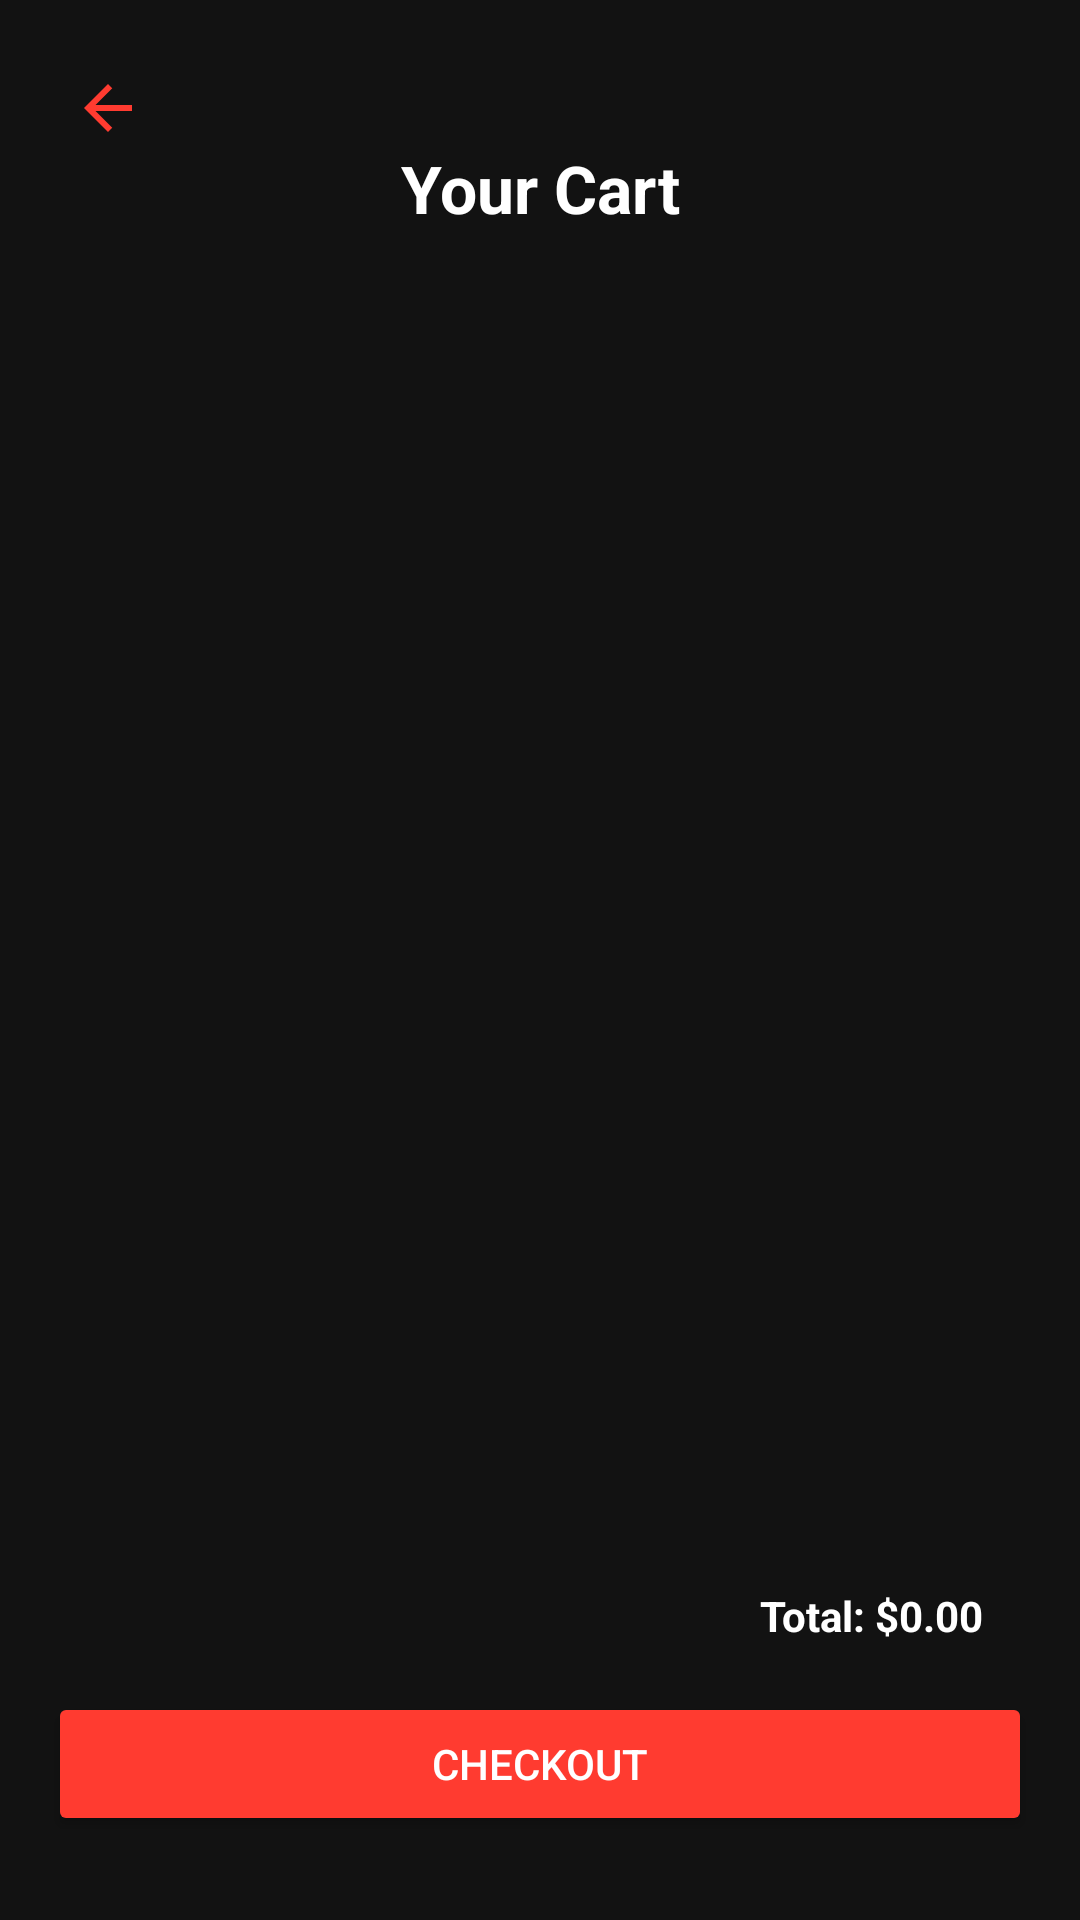

Reconstruct the res/layout file that produces this screen, plus the resources it refers to.
<!-- AndroidManifest.xml: application theme Theme.GymRentalApp -->
<!-- res/layout/activity_cart.xml -->
<?xml version="1.0" encoding="utf-8"?>
<LinearLayout xmlns:android="http://schemas.android.com/apk/res/android"
    android:layout_width="match_parent"
    android:layout_height="match_parent"
    android:orientation="vertical"
    android:background="#121212"
    android:padding="16dp">

    <ImageButton
        android:id="@+id/backButton"
        android:layout_width="wrap_content"
        android:layout_height="wrap_content"
        android:layout_marginTop="8dp"
        android:layout_marginStart="8dp"
        android:background="@android:color/transparent"
        android:src="@drawable/baseline_arrow_back_24"
        android:tint="#FF3B30"
        android:contentDescription="Back" />

    <TextView
        android:layout_width="match_parent"
        android:layout_height="wrap_content"
        android:text="Your Cart"
        android:textSize="22sp"
        android:textStyle="bold"
        android:textColor="@android:color/white"
        android:gravity="center"
        android:layout_marginBottom="12dp"/>

    <ListView
        android:id="@+id/cartListView"
        android:layout_width="match_parent"
        android:layout_height="0dp"
        android:layout_weight="1"
        android:divider="#444444"
        android:dividerHeight="12dp"
        android:background="#121212" />

    <TextView
        android:id="@+id/totalPriceText"
        android:layout_width="wrap_content"
        android:layout_height="wrap_content"
        android:text="Total: $0.00"
        android:layout_gravity="end"
        android:layout_margin="16dp"
        android:textColor="#FFFFFF"
        android:textStyle="bold"/>

    <Button
        android:id="@+id/checkoutButton"
        android:layout_width="match_parent"
        android:layout_height="wrap_content"
        android:text="CHECKOUT"
        android:textAllCaps="true"
        android:backgroundTint="#FF3B30"
        android:textColor="@android:color/white"
        android:layout_marginBottom="12dp"/>
</LinearLayout>
<!-- resources referenced by this layout -->
<resources>
  <!-- drawable baseline_arrow_back_24 (drawable) -->
  <vector xmlns:android="http://schemas.android.com/apk/res/android" android:autoMirrored="true" android:height="24dp" android:tint="#FD0909" android:viewportHeight="24" android:viewportWidth="24" android:width="24dp">
        
      <path android:fillColor="@android:color/white" android:pathData="M20,11H7.83l5.59,-5.59L12,4l-8,8 8,8 1.41,-1.41L7.83,13H20v-2z"/>
      
  </vector>
  <style name="Theme.GymRentalApp" parent="Theme.MaterialComponents.DayNight.NoActionBar">
          
          <item name="colorPrimary">@color/purple_500</item>
          <item name="colorPrimaryVariant">@color/purple_700</item>
          <item name="colorOnPrimary">@color/white</item>
  
          
          <item name="colorSecondary">@color/teal_200</item>
          <item name="colorSecondaryVariant">@color/teal_700</item>
          <item name="colorOnSecondary">@color/black</item>
  
          
          <item name="android:statusBarColor">?attr/colorPrimaryVariant</item>
  
          
      </style>
  <color name="purple_500">#FF6200EE</color>
  <color name="purple_700">#FF3700B3</color>
  <color name="white">#FFFFFFFF</color>
  <color name="teal_200">#FF03DAC5</color>
  <color name="teal_700">#FF018786</color>
  <color name="black">#FF000000</color>
</resources>
